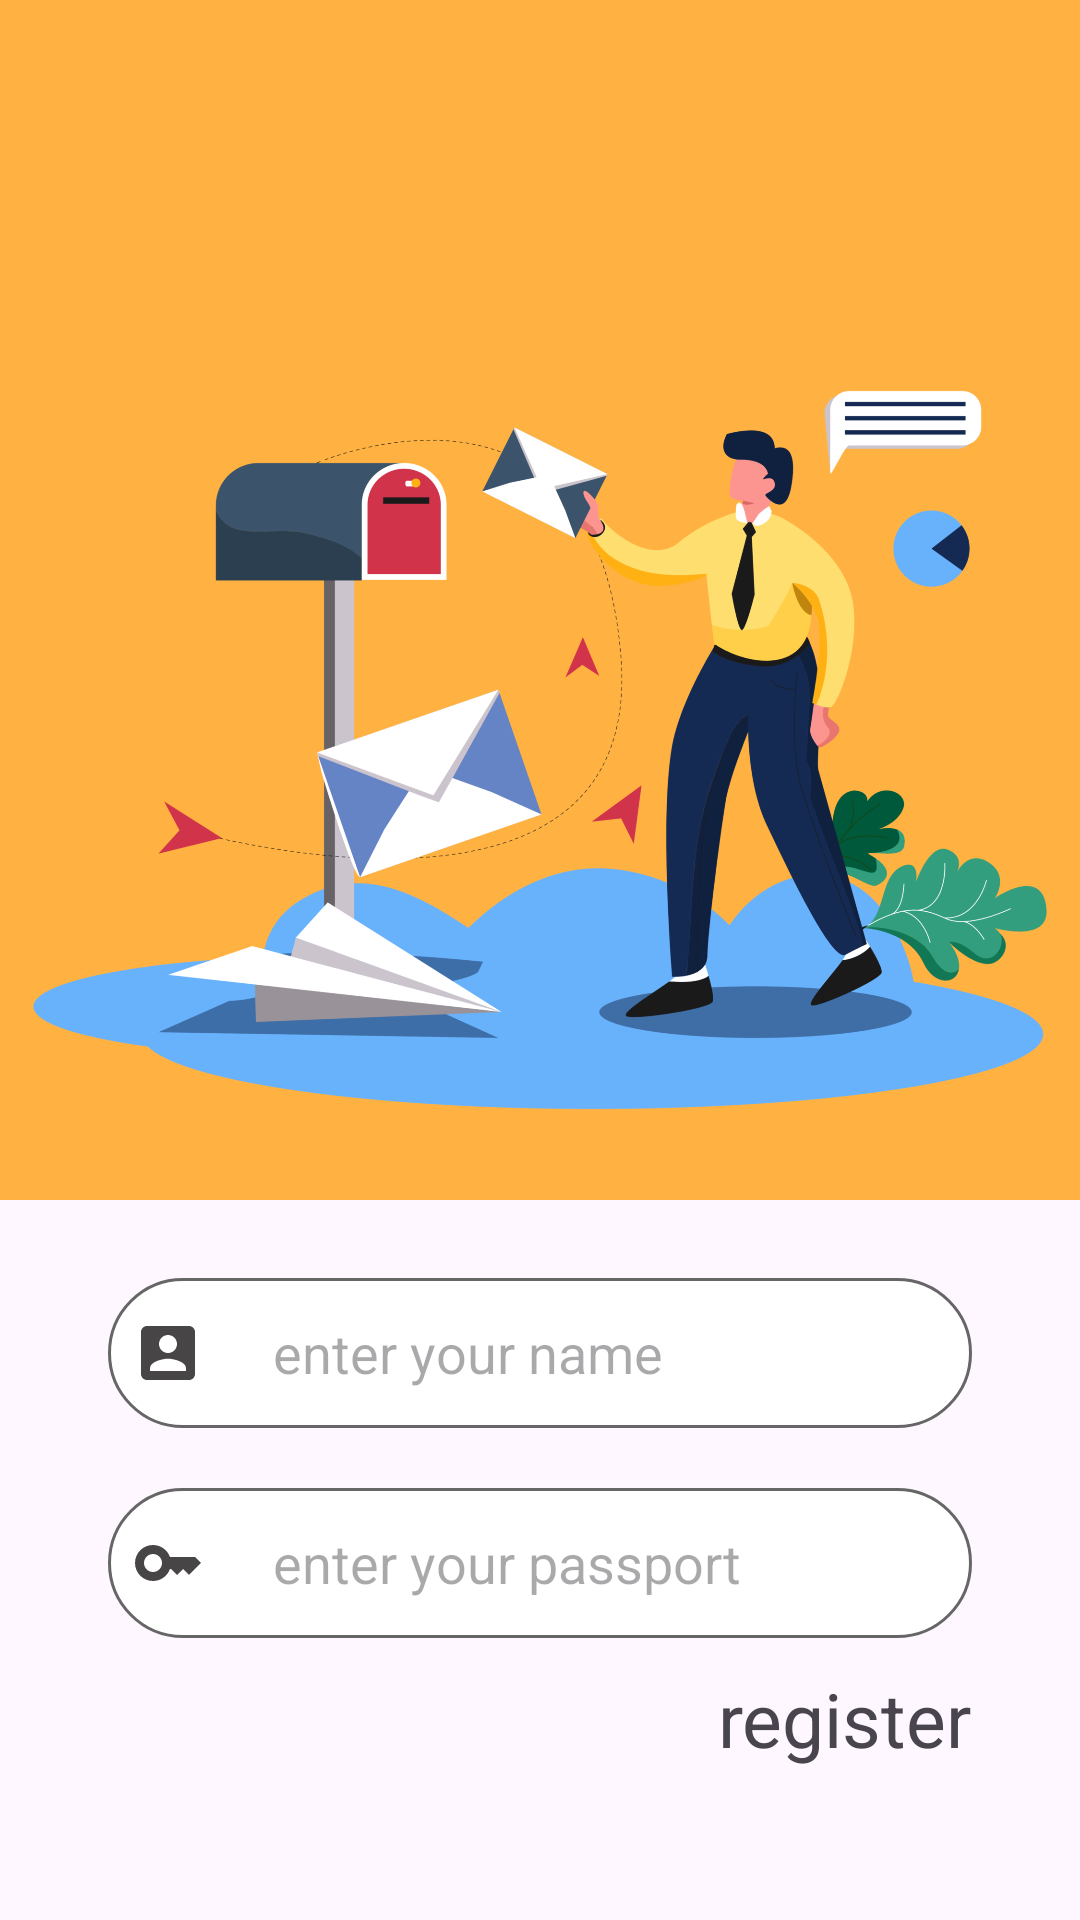

The Android layout XML behind this screen, and the referenced resources:
<!-- AndroidManifest.xml: application theme Theme.Login -->
<!-- res/layout/activity_login.xml -->
<?xml version="1.0" encoding="utf-8"?>
<androidx.appcompat.widget.LinearLayoutCompat xmlns:android="http://schemas.android.com/apk/res/android"
    xmlns:app="http://schemas.android.com/apk/res-auto"
    xmlns:tools="http://schemas.android.com/tools"
    android:id="@+id/main"
    android:layout_width="match_parent"
    android:orientation="vertical"
    android:layout_height="match_parent"
    tools:context=".LoginActivity">
    <View
        android:layout_width="wrap_content"
        android:background="@color/my_light_primary"
        android:layout_height="100dp"
      />

    <ImageView
        android:layout_width="wrap_content"
        android:scaleType="centerCrop"
        android:background="@color/my_light_primary"
        android:src="@mipmap/email4"

        android:layout_height="300dp"/>



    <androidx.appcompat.widget.LinearLayoutCompat
        android:layout_width="match_parent"
        android:orientation="vertical"
        android:layout_margin="26dp"
        android:layout_height="wrap_content"
        android:paddingLeft="10dp"
        android:paddingRight="10dp"
        >
        <androidx.appcompat.widget.LinearLayoutCompat
            android:layout_width="match_parent"
            android:layout_height="50dp"
            android:background="@drawable/login_et_bg"
            >
            <ImageView
                android:layout_gravity="center_vertical"
                android:layout_width="40dp"
                android:layout_height="wrap_content"
                android:src="@drawable/baseline_account_box_24"/>
            <EditText
                android:id="@+id/et_userName"
                android:layout_width="match_parent"
                android:layout_height="match_parent"
                android:layout_marginLeft="15dp"
                android:hint="enter your name"
                android:background="@null"/>

        </androidx.appcompat.widget.LinearLayoutCompat>
        <androidx.appcompat.widget.LinearLayoutCompat
            android:layout_marginTop="20dp"
            android:layout_width="match_parent"
            android:layout_height="50dp"
            android:background="@drawable/login_et_bg"
            >
            <ImageView
                android:layout_gravity="center_vertical"
                android:layout_width="40dp"
                android:layout_height="wrap_content"
                android:src="@drawable/baseline_key_24"/>
            <EditText
                android:id="@+id/et_password"
                android:layout_width="match_parent"
                android:layout_height="match_parent"
                android:layout_marginLeft="15dp"
                android:hint="enter your passport"
                android:inputType="textPassword"
                android:background="@null"/>

        </androidx.appcompat.widget.LinearLayoutCompat>
        <TextView
            android:id="@+id/register"
            android:layout_width="wrap_content"
            android:layout_height="wrap_content"
            android:layout_gravity="right"
            android:text="register"
            android:onClick="reg"
            android:layout_marginTop="10dp"
            android:textSize="25sp"/>

        <Button
            android:id="@+id/btn_login"
            android:layout_width="match_parent"
            android:layout_height="50dp"
            android:text="Log In "
            android:onClick="login"
            android:layout_marginTop="20dp"
            android:textSize="20sp"></Button>

    </androidx.appcompat.widget.LinearLayoutCompat>
    <ListView
        android:id="@+id/test_text"
        android:layout_width="match_parent"
        android:layout_height="wrap_content"
        />

</androidx.appcompat.widget.LinearLayoutCompat>
<!-- resources referenced by this layout -->
<resources>
  <color name="my_light_primary">#ffb241</color>
  <!-- drawable baseline_account_box_24 (drawable) -->
  <vector xmlns:android="http://schemas.android.com/apk/res/android" android:height="24dp" android:tint="#474545" android:viewportHeight="24" android:viewportWidth="24" android:width="24dp">
        
      <path android:fillColor="@android:color/white" android:pathData="M3,5v14c0,1.1 0.89,2 2,2h14c1.1,0 2,-0.9 2,-2L21,5c0,-1.1 -0.9,-2 -2,-2L5,3c-1.11,0 -2,0.9 -2,2zM15,9c0,1.66 -1.34,3 -3,3s-3,-1.34 -3,-3 1.34,-3 3,-3 3,1.34 3,3zM6,17c0,-2 4,-3.1 6,-3.1s6,1.1 6,3.1v1L6,18v-1z"/>
      
  </vector>
  <!-- drawable baseline_key_24 (drawable) -->
  <vector xmlns:android="http://schemas.android.com/apk/res/android" android:height="24dp" android:tint="#474545" android:viewportHeight="24" android:viewportWidth="24" android:width="24dp">
        
      <path android:fillColor="@android:color/white" android:pathData="M21,10h-8.35C11.83,7.67 9.61,6 7,6c-3.31,0 -6,2.69 -6,6s2.69,6 6,6c2.61,0 4.83,-1.67 5.65,-4H13l2,2l2,-2l2,2l4,-4.04L21,10zM7,15c-1.65,0 -3,-1.35 -3,-3c0,-1.65 1.35,-3 3,-3s3,1.35 3,3C10,13.65 8.65,15 7,15z"/>
      
  </vector>
  <!-- drawable login_et_bg (drawable) -->
  <?xml version="1.0" encoding="utf-8"?>
  <shape xmlns:android="http://schemas.android.com/apk/res/android">
      <solid android:color="@color/white"/>
      <corners android:radius="25dp"/>
      <stroke android:color="#666666" android:width="1dp"/>
  </shape>
  <!-- mipmap email4: png bitmap (mipmap-xxhdpi, 379638 bytes) -->
  <style name="Theme.Login" parent="Base.Theme.Login" />
  <color name="white">#FFFFFFFF</color>
  <style name="Base.Theme.Login" parent="Theme.Material3.DayNight.NoActionBar">
          
          <item name="colorPrimary">@color/my_light_primary</item>
      </style>
</resources>
